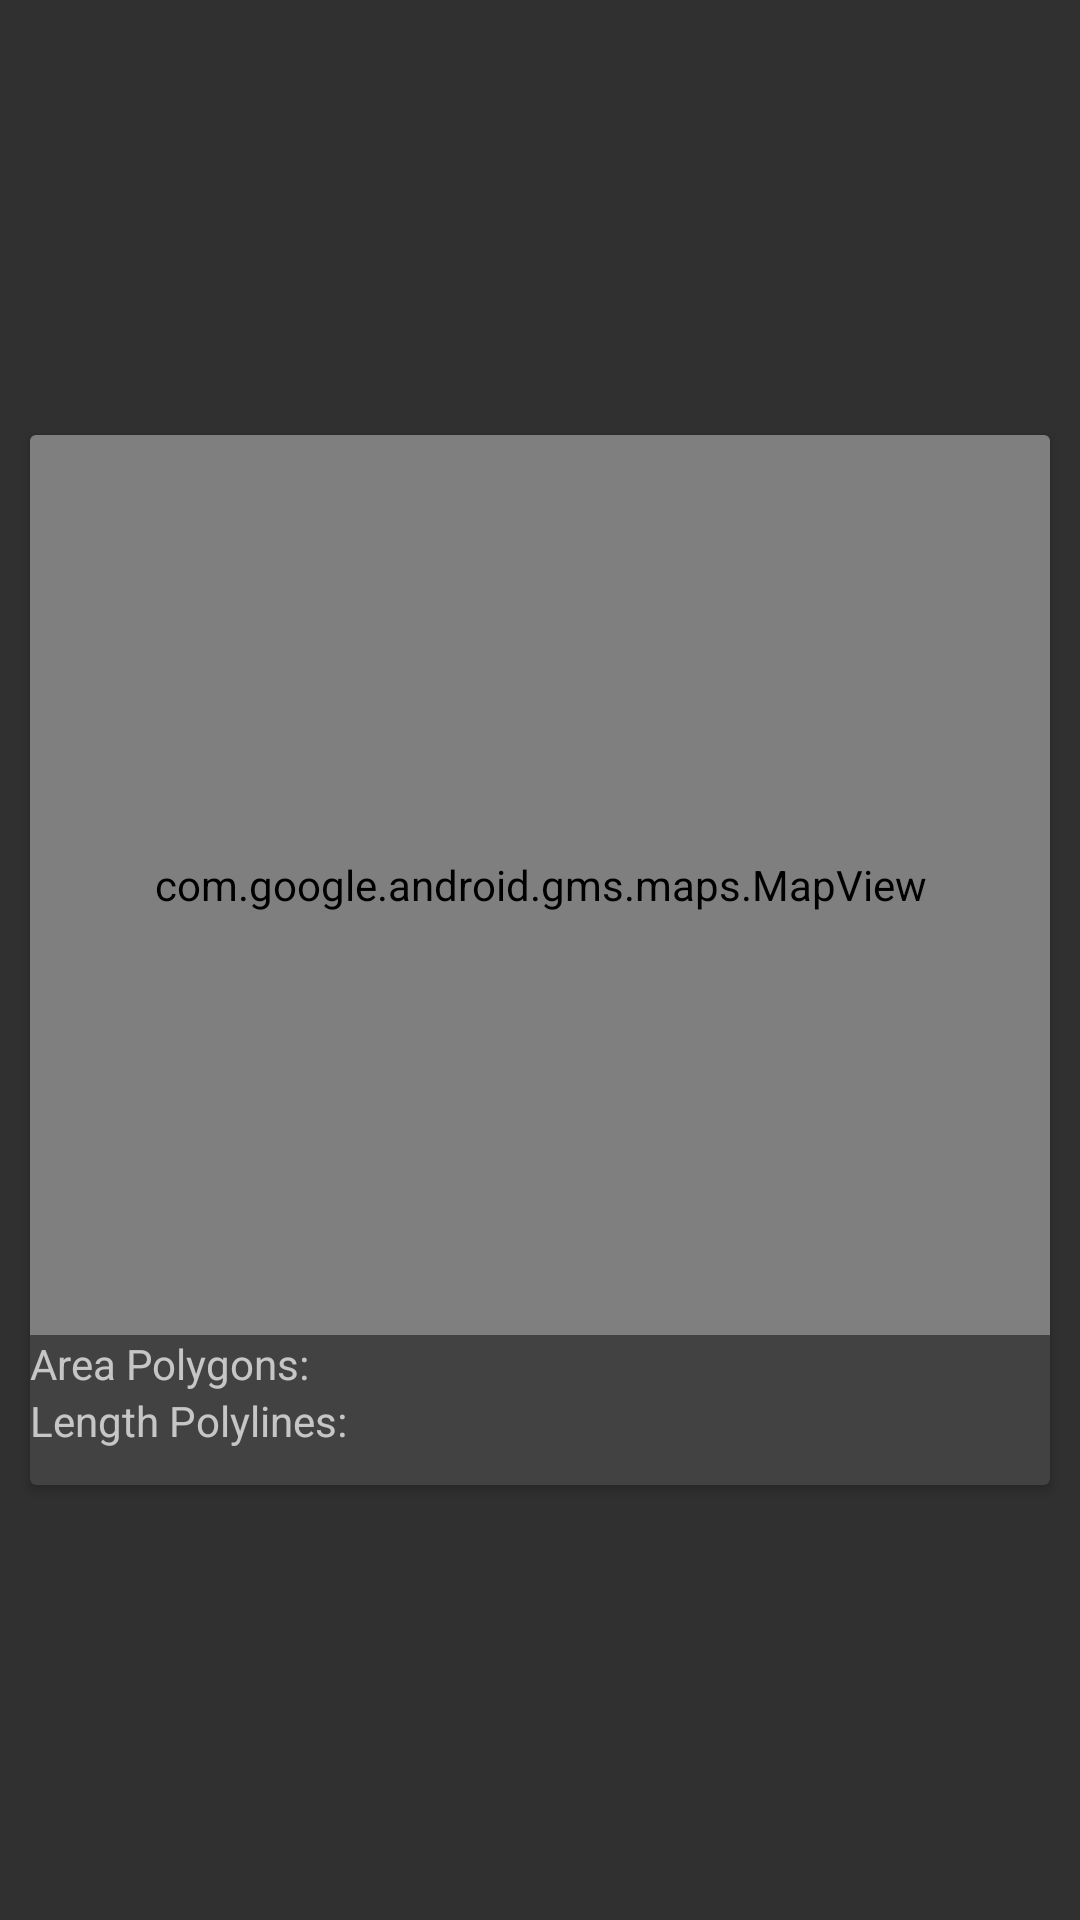

Write the Android layout XML for this screen, with the resource values it uses.
<!-- AndroidManifest.xml: application theme AppThemeDark -->
<!-- res/layout/fragment_basic.xml -->
<?xml version="1.0" encoding="utf-8"?>
<RelativeLayout xmlns:android="http://schemas.android.com/apk/res/android"
    xmlns:app="http://schemas.android.com/apk/res-auto"
    xmlns:card_view="http://schemas.android.com/tools"
    android:id="@+id/relativeMaps"
    android:layout_width="match_parent"
    android:layout_height="match_parent"
    android:padding="0dp">

    <androidx.cardview.widget.CardView
        android:id="@+id/cardView"
        android:layout_width="match_parent"
        android:layout_height="350dp"
        android:layout_centerInParent="true"
        android:layout_marginLeft="10dp"
        android:layout_marginRight="10dp"
        card_view:cardCornerRadius="4dp"
        card_view:cardElevation="25dp"
        card_view:contentPadding="25dp">

        <RelativeLayout
            android:layout_width="match_parent"
            android:layout_height="wrap_content">

            <com.google.android.gms.maps.MapView
                android:id="@+id/mapLite"
                android:name="com.google.android.gms.maps.MapFragment"
                android:layout_width="match_parent"
                android:layout_height="300dp"
                app:liteMode="true"
                app:mapType="normal" />

            <TextView
                android:id="@+id/areaLabel"
                android:layout_width="wrap_content"
                android:layout_height="wrap_content"
                android:layout_below="@+id/mapLite"
                android:text="@string/area_polygon_label" />

            <TextView
                android:id="@+id/area"
                android:layout_width="wrap_content"
                android:layout_height="wrap_content"
                android:layout_below="@+id/mapLite"
                android:layout_toEndOf="@+id/areaLabel"
                android:textColor="#d64242" />

            <TextView
                android:id="@+id/lengthLabel"
                android:layout_width="wrap_content"
                android:layout_height="wrap_content"
                android:layout_below="@+id/areaLabel"
                android:text="@string/length_polyline_label" />

            <TextView
                android:id="@+id/length"
                android:layout_width="wrap_content"
                android:layout_height="wrap_content"
                android:layout_below="@+id/areaLabel"
                android:layout_toEndOf="@+id/lengthLabel"
                android:textColor="#d64242" />
        </RelativeLayout>
    </androidx.cardview.widget.CardView>
</RelativeLayout>
<!-- resources referenced by this layout -->
<resources>
  <string name="area_polygon_label">Area Polygons:\u0020</string>
  <string name="length_polyline_label">Length Polylines:\u0020</string>
  <style name="AppThemeDark" parent="Theme.AppCompat">
          <item name="android:textColorPrimary">@color/white</item>
          <item name="android:textColorSecondary">@color/grey500</item>
      </style>
  <color name="white">#FFFFFF</color>
  <color name="grey500">#9E9E9E</color>
</resources>
